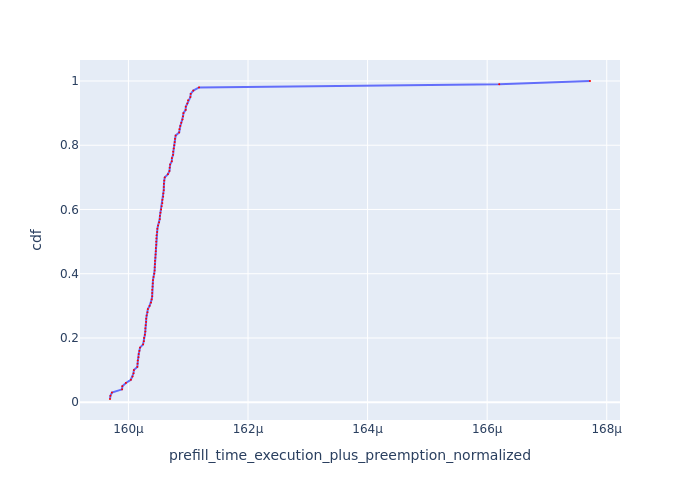

The table this chart was drawn from, first rows:
Request Id, prefill_time_execution_plus_preemption_n…, cdf
0_49, 0.0001597, 0.01
0_34, 0.0001597, 0.02
0_47, 0.0001597, 0.03
0_21, 0.0001599, 0.04
0_48, 0.0001599, 0.05
0_22, 0.00016, 0.06
0_36, 0.00016, 0.07
0_51, 0.0001601, 0.08
0_16, 0.0001601, 0.09
0_52, 0.0001601, 0.1
0_26, 0.0001601, 0.11
0_60, 0.0001602, 0.12
0_27, 0.0001602, 0.13
0_2, 0.0001602, 0.14
0_71, 0.0001602, 0.15
0_25, 0.0001602, 0.16
0_67, 0.0001602, 0.17
0_42, 0.0001602, 0.18
0_73, 0.0001603, 0.19
0_43, 0.0001603, 0.2
0_11, 0.0001603, 0.21
0_93, 0.0001603, 0.22
0_76, 0.0001603, 0.23
0_24, 0.0001603, 0.24
0_68, 0.0001603, 0.25
0_23, 0.0001603, 0.26
0_54, 0.0001603, 0.27
0_29, 0.0001603, 0.28
0_72, 0.0001603, 0.29
0_35, 0.0001604, 0.3
0_58, 0.0001604, 0.31
0_50, 0.0001604, 0.32
0_53, 0.0001604, 0.33
0_64, 0.0001604, 0.34
0_61, 0.0001604, 0.35
0_28, 0.0001604, 0.36
0_88, 0.0001604, 0.37
0_80, 0.0001604, 0.38
0_94, 0.0001604, 0.39
0_78, 0.0001604, 0.4
0_91, 0.0001604, 0.41
0_1, 0.0001604, 0.42
0_32, 0.0001604, 0.43
0_55, 0.0001604, 0.44
0_79, 0.0001605, 0.45
0_59, 0.0001605, 0.46
0_17, 0.0001605, 0.47
0_97, 0.0001605, 0.48
0_9, 0.0001605, 0.49
0_86, 0.0001605, 0.5
0_87, 0.0001605, 0.51
0_96, 0.0001605, 0.52
0_57, 0.0001605, 0.53
0_14, 0.0001605, 0.54
0_12, 0.0001605, 0.55
0_7, 0.0001605, 0.56
0_69, 0.0001605, 0.57
0_39, 0.0001605, 0.58
0_33, 0.0001605, 0.59
0_95, 0.0001605, 0.6
... 40 more rows
